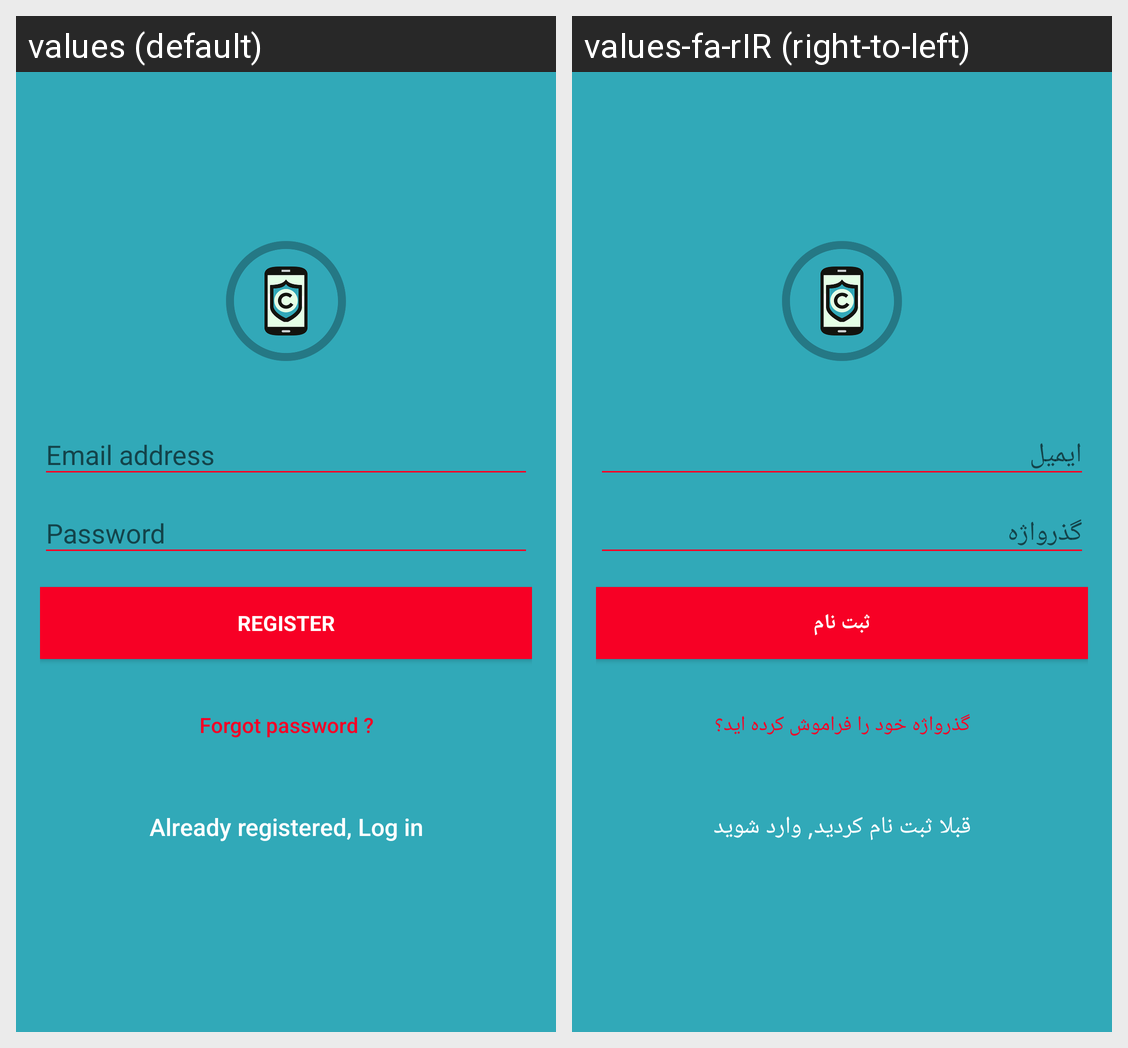

Strings drawn on this Android screen and how each of the app's shown locales translates them:
Android screen res/layout/activity_sign_up.xml rendered under 2 locales, left to right: values (default), values-fa-rIR (right-to-left). Device: Nexus 5 (rendered at 1080×1920; each locale shown at half size, 540×960, under a caption strip naming it); theme AppTheme.
Strings drawn on this screen, with the default value and each locale's value (text and hints the layout hard-codes, and strings that could not be matched under every locale, appear in the picture but are not listed):

register
  values: Register
  values-fa-rIR: ثبت نام

forgot_pass
  values: Forgot password ?
  values-fa-rIR: گذرواژه خود را فراموش کرده اید؟

already_registered
  values: Already registered, Log in
  values-fa-rIR: قبلا ثبت نام کردید, وارد شوید
